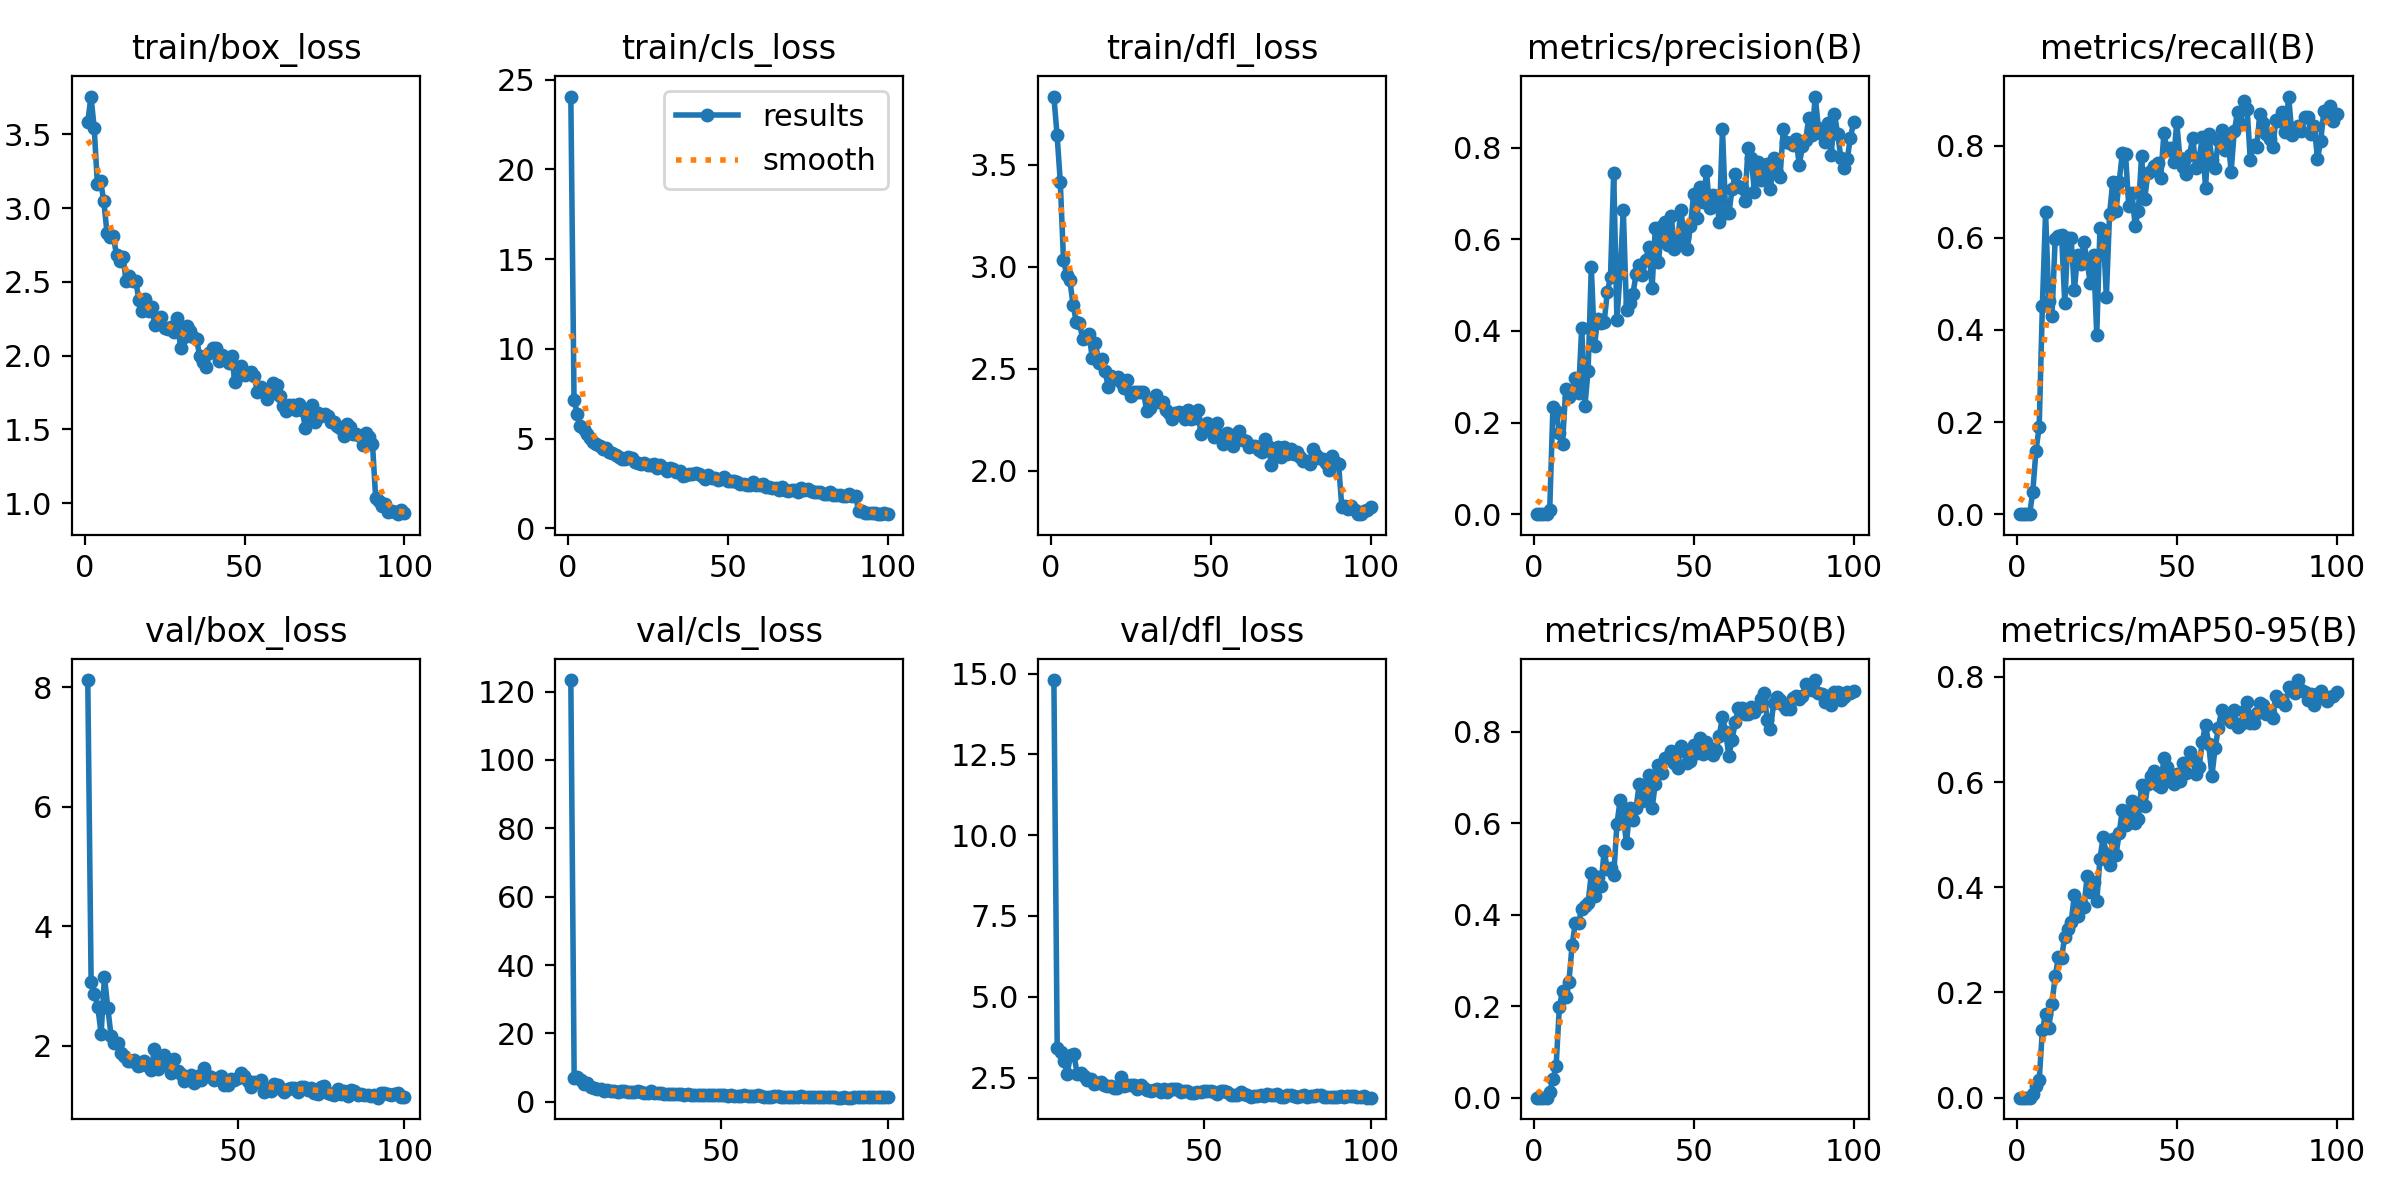

The data file committed next to this chart (first rows):
epoch, time, train/box_loss, train/cls_loss, train/dfl_loss, metrics/precision(B), metrics/recall(B), metrics/mAP50(B), metrics/mAP50-95(B), val/box_loss, val/cls_loss, val/dfl_loss, lr/pg0, lr/pg1, lr/pg2
1, 14.44, 3.583, 24.06, 3.833, 0, 0, 0, 0, nan, nan, nan, 0.06902, 0.00163, 0.00163
2, 27.78, 3.756, 7.175, 3.644, 0, 0, 0, 0, nan, nan, nan, 0.03735, 0.003296, 0.003296
3, 40.5, 3.546, 6.397, 3.416, 0, 0, 0, 0, nan, nan, nan, 0.005684, 0.004959, 0.004959
4, 52.95, 3.162, 5.699, 3.034, 0, 0, 0, 0, nan, nan, nan, 0.00499, 0.00499, 0.00499
5, 65.44, 3.181, 5.521, 2.959, 0.01001, 0.0482, 0.0133, 0.00666, 8.122, 123.4, 14.8, 0.004982, 0.004982, 0.004982
6, 78.29, 3.049, 5.276, 2.932, 0.2336, 0.1379, 0.03984, 0.0226, 3.065, 6.974, 3.414, 0.004972, 0.004972, 0.004972
7, 90.98, 2.834, 5.045, 2.813, 0.2262, 0.189, 0.06925, 0.03267, 2.868, 7.22, 3.303, 0.00496, 0.00496, 0.00496
8, 103.4, 2.805, 4.837, 2.729, 0.1777, 0.4518, 0.1972, 0.1284, 2.651, 6.281, 3.009, 0.004946, 0.004946, 0.004946
9, 115.2, 2.808, 4.727, 2.726, 0.154, 0.6553, 0.2334, 0.1592, 2.197, 5.253, 2.619, 0.004929, 0.004929, 0.004929
10, 127.4, 2.68, 4.592, 2.645, 0.2725, 0.4636, 0.2206, 0.1331, 3.152, 5.489, 3.199, 0.004911, 0.004911, 0.004911
11, 140, 2.642, 4.409, 2.65, 0.2555, 0.4298, 0.253, 0.1784, 2.634, 4.272, 3.216, 0.00489, 0.00489, 0.00489
12, 153, 2.665, 4.475, 2.671, 0.272, 0.5972, 0.3336, 0.2309, 2.153, 3.924, 2.615, 0.004867, 0.004867, 0.004867
13, 165.7, 2.505, 4.234, 2.551, 0.2973, 0.6027, 0.3817, 0.2668, 2.044, 3.695, 2.644, 0.004842, 0.004842, 0.004842
14, 178.5, 2.542, 4.217, 2.627, 0.2647, 0.6064, 0.3811, 0.2659, 2.043, 3.708, 2.549, 0.004815, 0.004815, 0.004815
15, 191.2, 2.507, 4.114, 2.529, 0.4067, 0.4576, 0.4131, 0.3062, 1.87, 3.196, 2.409, 0.004786, 0.004786, 0.004786
16, 205.4, 2.505, 4.001, 2.545, 0.2366, 0.6, 0.4196, 0.3208, 1.824, 3.417, 2.453, 0.004755, 0.004755, 0.004755
17, 217.9, 2.374, 3.857, 2.489, 0.3132, 0.5984, 0.4259, 0.3333, 1.747, 3.272, 2.301, 0.004722, 0.004722, 0.004722
18, 230, 2.302, 3.858, 2.41, 0.5391, 0.486, 0.49, 0.3854, 1.746, 3.146, 2.323, 0.004687, 0.004687, 0.004687
19, 242.1, 2.386, 3.956, 2.464, 0.3681, 0.5622, 0.4405, 0.3448, 1.758, 2.975, 2.351, 0.00465, 0.00465, 0.00465
20, 254, 2.302, 3.898, 2.452, 0.426, 0.5438, 0.4817, 0.3701, 1.661, 3.181, 2.269, 0.004611, 0.004611, 0.004611
21, 266.5, 2.329, 3.676, 2.457, 0.4167, 0.5908, 0.4624, 0.362, 1.673, 3.124, 2.247, 0.00457, 0.00457, 0.00457
22, 279.1, 2.206, 3.629, 2.434, 0.4186, 0.5473, 0.5386, 0.4219, 1.748, 2.754, 2.241, 0.004528, 0.004528, 0.004528
23, 291.9, 2.251, 3.578, 2.405, 0.4841, 0.5007, 0.5002, 0.3901, 1.656, 2.922, 2.186, 0.004484, 0.004484, 0.004484
24, 304.5, 2.264, 3.644, 2.445, 0.5184, 0.562, 0.5029, 0.4094, 1.594, 2.889, 2.17, 0.004438, 0.004438, 0.004438
25, 316.9, 2.184, 3.541, 2.367, 0.7455, 0.389, 0.4855, 0.3733, 1.938, 3.116, 2.502, 0.00439, 0.00439, 0.00439
26, 329.4, 2.179, 3.503, 2.386, 0.4244, 0.6202, 0.5972, 0.4539, 1.612, 2.89, 2.252, 0.004341, 0.004341, 0.004341
27, 341, 2.196, 3.583, 2.385, 0.5255, 0.6167, 0.6498, 0.4956, 1.676, 2.621, 2.259, 0.00429, 0.00429, 0.00429
28, 353, 2.161, 3.34, 2.388, 0.6638, 0.4714, 0.6153, 0.4632, 1.848, 2.653, 2.283, 0.004238, 0.004238, 0.004238
29, 365.9, 2.257, 3.517, 2.388, 0.4448, 0.6509, 0.5558, 0.4413, 1.733, 3.037, 2.28, 0.004184, 0.004184, 0.004184
30, 379.3, 2.05, 3.335, 2.292, 0.4618, 0.7208, 0.6322, 0.4909, 1.542, 2.522, 2.155, 0.004129, 0.004129, 0.004129
31, 392.6, 2.129, 3.205, 2.307, 0.4803, 0.6584, 0.6074, 0.4608, 1.769, 2.572, 2.266, 0.004073, 0.004073, 0.004073
32, 405.1, 2.201, 3.356, 2.336, 0.5237, 0.7203, 0.6335, 0.5021, 1.569, 2.503, 2.17, 0.004015, 0.004015, 0.004015
33, 417.7, 2.165, 3.284, 2.371, 0.5435, 0.7837, 0.6863, 0.5477, 1.521, 2.388, 2.125, 0.003956, 0.003956, 0.003956
34, 430.3, 2.125, 3.147, 2.339, 0.5225, 0.7818, 0.6485, 0.5189, 1.405, 2.284, 2.095, 0.003895, 0.003895, 0.003895
35, 442.2, 2.113, 3.173, 2.339, 0.5557, 0.6677, 0.6559, 0.5421, 1.434, 2.228, 2.109, 0.003834, 0.003834, 0.003834
36, 453.7, 1.994, 2.933, 2.298, 0.5831, 0.6975, 0.7053, 0.5632, 1.503, 2.258, 2.153, 0.003771, 0.003771, 0.003771
37, 465.9, 1.958, 2.979, 2.281, 0.4926, 0.6255, 0.6322, 0.5218, 1.37, 2.401, 2.067, 0.003708, 0.003708, 0.003708
38, 478.7, 1.925, 3.038, 2.256, 0.624, 0.6581, 0.6865, 0.5295, 1.492, 2.336, 2.142, 0.003644, 0.003644, 0.003644
39, 491.1, 2.015, 3.014, 2.282, 0.5503, 0.7768, 0.7278, 0.594, 1.416, 1.988, 2.059, 0.003578, 0.003578, 0.003578
40, 503.6, 2.053, 3.093, 2.288, 0.6278, 0.6849, 0.7089, 0.5541, 1.632, 2.274, 2.161, 0.003512, 0.003512, 0.003512
41, 515.9, 2.053, 3.045, 2.284, 0.6376, 0.741, 0.7416, 0.5968, 1.492, 2.13, 2.149, 0.003445, 0.003445, 0.003445
42, 528.5, 1.966, 2.903, 2.252, 0.5867, 0.7455, 0.7451, 0.611, 1.471, 1.922, 2.14, 0.003378, 0.003378, 0.003378
43, 540.6, 2, 2.746, 2.298, 0.6504, 0.7564, 0.758, 0.6213, 1.43, 1.904, 2.052, 0.00331, 0.00331, 0.00331
44, 552.5, 1.99, 2.974, 2.252, 0.5777, 0.7619, 0.7309, 0.5935, 1.455, 2.129, 2.071, 0.003241, 0.003241, 0.003241
45, 566.4, 1.949, 2.817, 2.256, 0.596, 0.7305, 0.721, 0.5913, 1.486, 2.016, 2.097, 0.003172, 0.003172, 0.003172
46, 578.7, 1.994, 2.825, 2.298, 0.6649, 0.8276, 0.768, 0.6457, 1.334, 1.881, 2.027, 0.003102, 0.003102, 0.003102
47, 591.2, 1.818, 2.673, 2.178, 0.6041, 0.7899, 0.7584, 0.6284, 1.347, 1.921, 2.029, 0.003032, 0.003032, 0.003032
48, 603.9, 1.864, 2.774, 2.206, 0.5786, 0.795, 0.7319, 0.6022, 1.441, 1.864, 2.057, 0.002962, 0.002962, 0.002962
49, 616.3, 1.927, 2.837, 2.232, 0.6293, 0.7635, 0.7347, 0.5968, 1.416, 1.982, 2.053, 0.002891, 0.002891, 0.002891
50, 628.7, 1.868, 2.63, 2.198, 0.6995, 0.8513, 0.7713, 0.6147, 1.46, 1.856, 2.083, 0.002821, 0.002821, 0.002821
51, 641.3, 1.879, 2.612, 2.163, 0.6455, 0.772, 0.7539, 0.6019, 1.547, 1.96, 2.094, 0.00275, 0.00275, 0.00275
52, 653.4, 1.891, 2.663, 2.233, 0.7149, 0.7542, 0.7865, 0.6357, 1.492, 1.77, 2.093, 0.002679, 0.002679, 0.002679
53, 664.9, 1.863, 2.595, 2.175, 0.6819, 0.7391, 0.7517, 0.6162, 1.404, 2.048, 2.062, 0.002609, 0.002609, 0.002609
54, 677, 1.755, 2.482, 2.129, 0.7481, 0.7798, 0.7771, 0.6573, 1.308, 1.731, 1.996, 0.002538, 0.002538, 0.002538
55, 689.9, 1.79, 2.444, 2.184, 0.6681, 0.817, 0.7635, 0.6409, 1.397, 1.719, 2.074, 0.002468, 0.002468, 0.002468
56, 702.5, 1.762, 2.389, 2.147, 0.6965, 0.7507, 0.7496, 0.6154, 1.387, 1.827, 2.074, 0.002398, 0.002398, 0.002398
57, 715, 1.703, 2.424, 2.12, 0.6949, 0.7722, 0.759, 0.6288, 1.419, 1.938, 2.063, 0.002328, 0.002328, 0.002328
58, 727.6, 1.741, 2.585, 2.179, 0.6381, 0.8175, 0.7905, 0.6767, 1.229, 1.742, 1.962, 0.002259, 0.002259, 0.002259
59, 740, 1.813, 2.441, 2.196, 0.84, 0.7076, 0.8324, 0.709, 1.264, 1.646, 1.956, 0.00219, 0.00219, 0.00219
60, 754, 1.798, 2.441, 2.15, 0.6563, 0.824, 0.7986, 0.6719, 1.243, 1.654, 1.959, 0.002122, 0.002122, 0.002122
... 40 more rows
